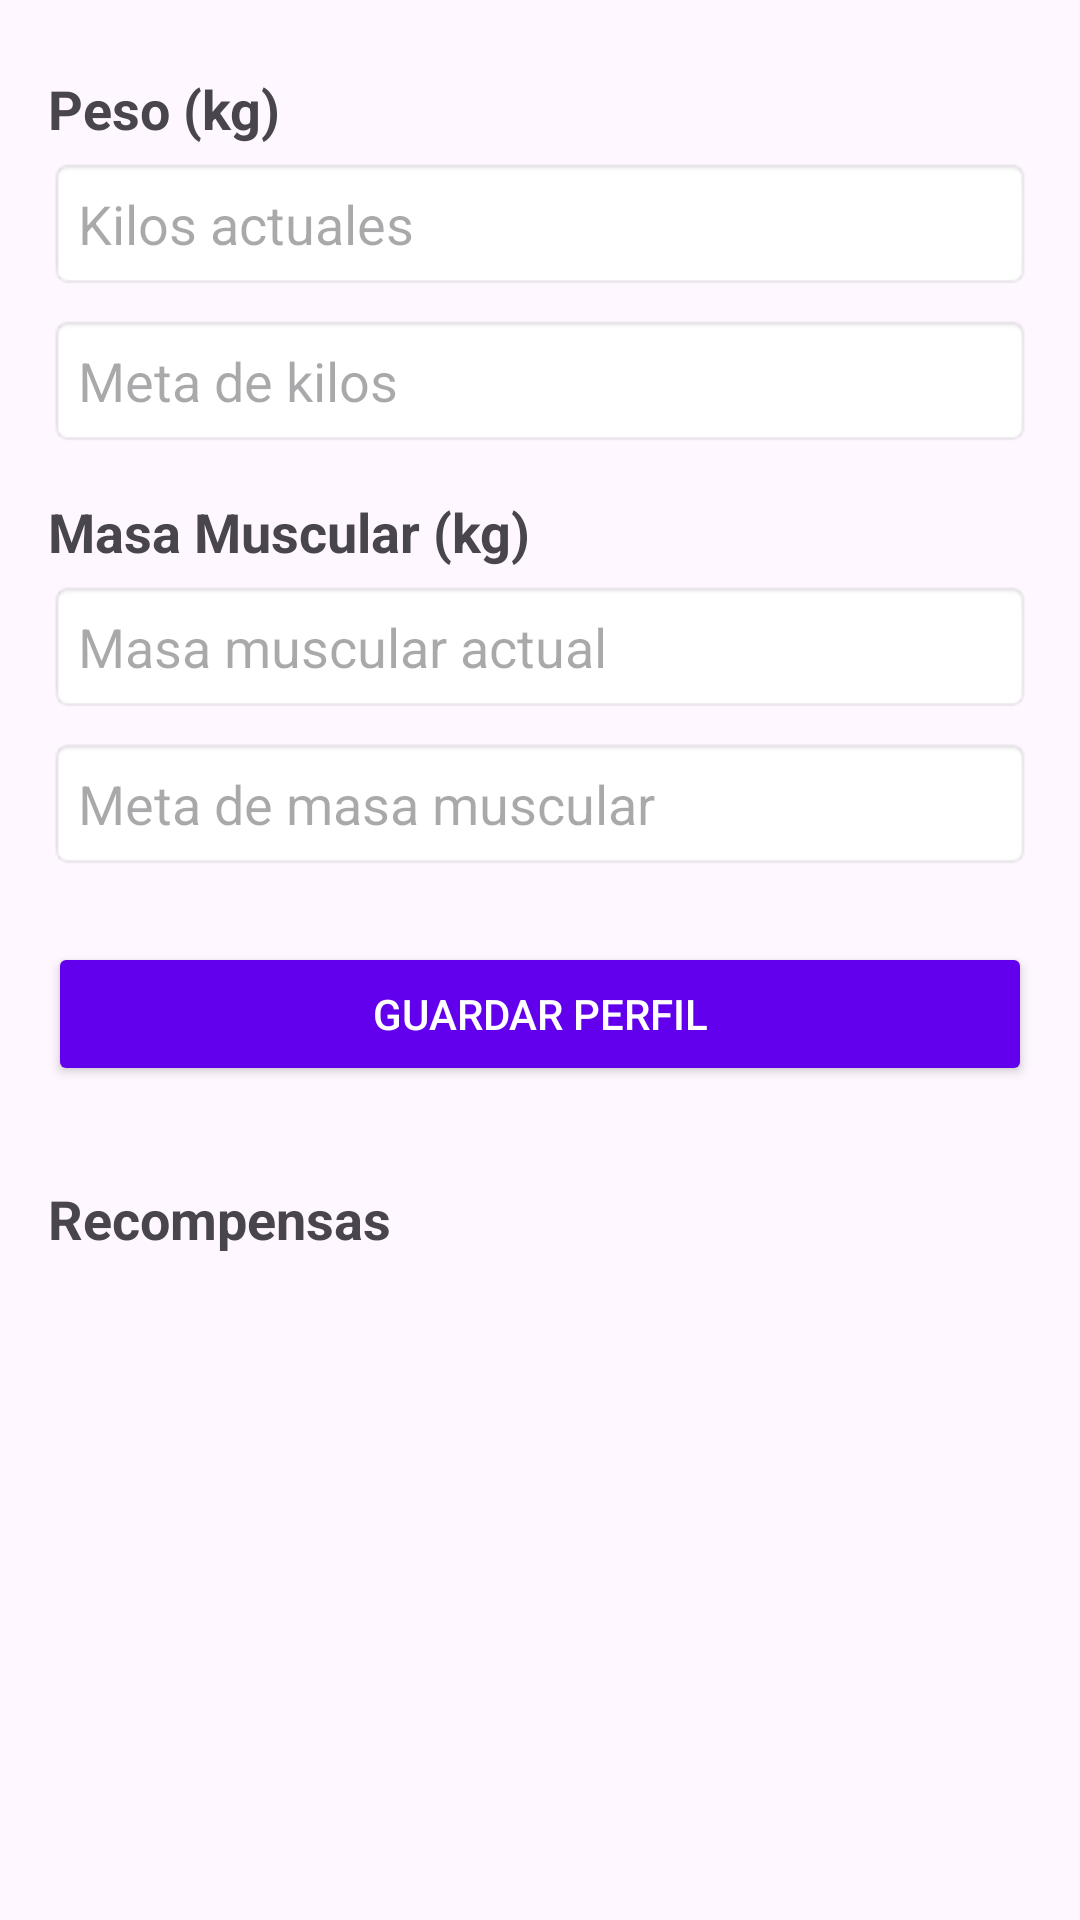

Write the Android layout XML for this screen, with the resource values it uses.
<!-- AndroidManifest.xml: application theme Theme.Jose_leon -->
<!-- res/layout/fragment_perfil.xml -->
<?xml version="1.0" encoding="utf-8"?>
<ScrollView xmlns:android="http://schemas.android.com/apk/res/android"
    xmlns:tools="http://schemas.android.com/tools"
    android:id="@+id/scrollViewPerfil"
    android:layout_width="match_parent"
    android:layout_height="match_parent"
    android:padding="16dp"
    tools:context=".Nueva_aplicacion.fragments.PerfilFragment">

    <LinearLayout
        android:layout_width="match_parent"
        android:layout_height="wrap_content"
        android:orientation="vertical">

        
        <TextView
            android:id="@+id/textPeso"
            android:layout_width="wrap_content"
            android:layout_height="wrap_content"
            android:text="Peso (kg)"
            android:textSize="18sp"
            android:textStyle="bold"
            android:layout_marginTop="8dp" />

        <EditText
            android:id="@+id/editPesoActual"
            android:layout_width="match_parent"
            android:layout_height="wrap_content"
            android:hint="Kilos actuales"
            android:inputType="numberDecimal"
            android:background="@android:drawable/editbox_background_normal"
            android:padding="10dp"
            android:layout_marginTop="4dp" />

        <EditText
            android:id="@+id/editPesoMeta"
            android:layout_width="match_parent"
            android:layout_height="wrap_content"
            android:hint="Meta de kilos"
            android:inputType="numberDecimal"
            android:background="@android:drawable/editbox_background_normal"
            android:padding="10dp"
            android:layout_marginTop="8dp" />

        
        <TextView
            android:id="@+id/textMasaMuscular"
            android:layout_width="wrap_content"
            android:layout_height="wrap_content"
            android:text="Masa Muscular (kg)"
            android:textSize="18sp"
            android:textStyle="bold"
            android:layout_marginTop="16dp" />

        <EditText
            android:id="@+id/editMasaMuscularActual"
            android:layout_width="match_parent"
            android:layout_height="wrap_content"
            android:hint="Masa muscular actual"
            android:inputType="numberDecimal"
            android:background="@android:drawable/editbox_background_normal"
            android:padding="10dp"
            android:layout_marginTop="4dp" />

        <EditText
            android:id="@+id/editMasaMuscularMeta"
            android:layout_width="match_parent"
            android:layout_height="wrap_content"
            android:hint="Meta de masa muscular"
            android:inputType="numberDecimal"
            android:background="@android:drawable/editbox_background_normal"
            android:padding="10dp"
            android:layout_marginTop="8dp" />

        
        <Button
            android:id="@+id/btnGuardarPerfil"
            android:layout_width="match_parent"
            android:layout_height="wrap_content"
            android:text="Guardar Perfil"
            android:layout_marginTop="24dp"
            android:backgroundTint="@color/purple_500"
            android:textColor="@android:color/white"
            android:padding="12dp" />

        
        <TextView
            android:id="@+id/textRecompensas"
            android:layout_width="wrap_content"
            android:layout_height="wrap_content"
            android:text="Recompensas"
            android:textSize="18sp"
            android:textStyle="bold"
            android:layout_marginTop="32dp" />

        <androidx.recyclerview.widget.RecyclerView
            android:id="@+id/recyclerRecompensas"
            android:layout_width="match_parent"
            android:layout_height="wrap_content"
            android:layout_marginTop="16dp" />

    </LinearLayout>
</ScrollView>
<!-- resources referenced by this layout -->
<resources>
  <color name="purple_500">#FF6200EE</color>
  <style name="Theme.Jose_leon" parent="Theme.MaterialComponents.DayNight.NoActionBar">
          
          <item name="colorPrimary">@color/purple_500</item>
          <item name="colorPrimaryVariant">@color/purple_700</item>
          <item name="colorOnPrimary">@color/white</item>
          
          <item name="colorSecondary">@color/teal_200</item>
          <item name="colorSecondaryVariant">@color/teal_700</item>
          <item name="colorOnSecondary">@color/black</item>
          
          <item name="android:statusBarColor">?attr/colorPrimaryVariant</item>
          
      </style>
  <color name="purple_700">#FF3700B3</color>
  <color name="white">#FFFFFFFF</color>
  <color name="teal_200">#FF03DAC5</color>
  <color name="teal_700">#FF018786</color>
  <color name="black">#FF000000</color>
</resources>
